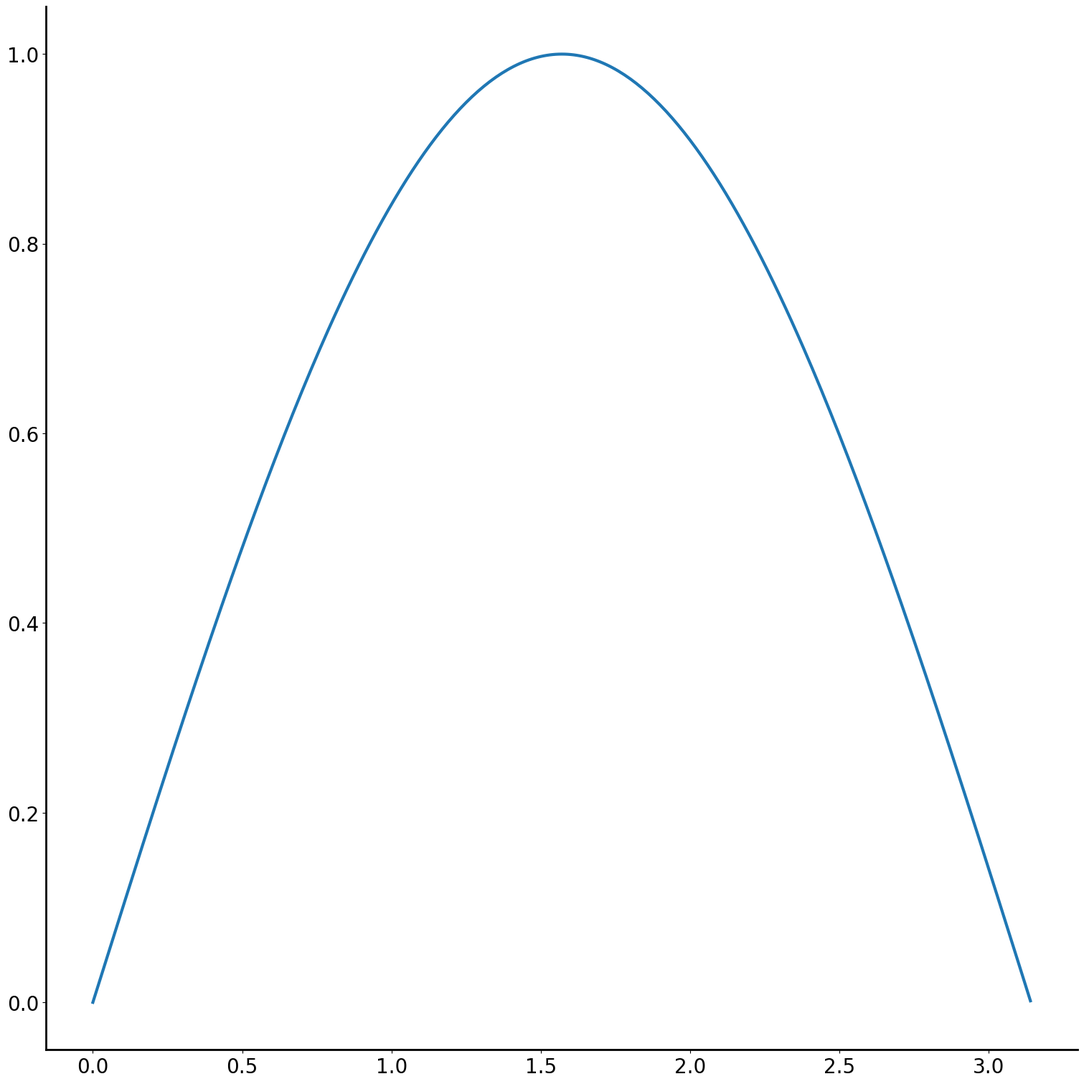
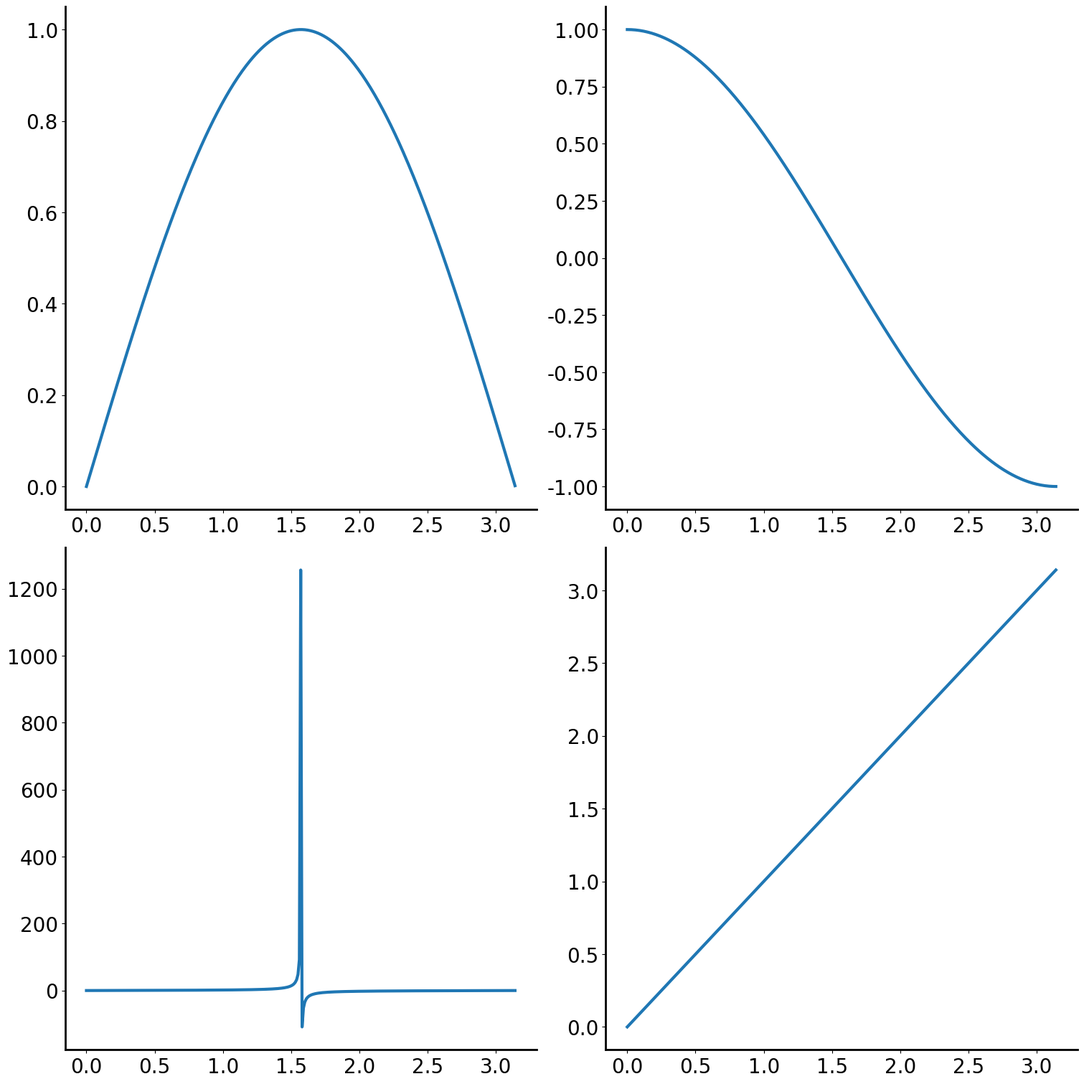

Recreate these plots in Python, in order.
# make a class of plot contain general settings (axis, font, legend, etc)

# output: ax, fig handles
import matplotlib.pyplot as plt
import os
import matplotlib

class StartPlots:
    # set figure size
    plt.rcParams['figure.figsize'] = [15, 15]
    # set font
    plt.rcParams["font.family"] = "Arial"
    plt.rcParams["font.size"] = 20

    # set line width
    plt.rcParams["lines.linewidth"] = 3

    # set line width of x/y axis
    plt.rcParams["axes.linewidth"] = 2

    # set colormap
    plt.rcParams['image.cmap'] = 'jet'
    matplotlib.use('Agg')

    def __init__(self):

        self.fig, self.ax = plt.subplots(layout="constrained")

        # set plot top/right boundaries to invisible
        self.ax.spines['top'].set_visible(False)
        self.ax.spines['right'].set_visible(False)

    def legend(self, leg):
        # add legend
        legend = self.ax.legend(leg)
        legend.get_frame().set_linewidth(0.0)
        legend.get_frame().set_facecolor('none')

        return legend

    def save_plot(self, title, type, figpath):
        # save fig in specified type.
        # 'tiff', 'svg', etc
        """
        :param title: name of the figure, '*.pdf'
        :param type: extension name of the figure, 'tiff', 'svg', etc.
        :param figpath: the desired directory to save the figure
        :return:
        """
        # check if the directory exist
        if not os.path.exists(figpath):
            os.makedirs(figpath)

        self.fig.savefig(os.path.join(figpath,title), format=type)

# another class to generate subplots
class StartSubplots(StartPlots):

    def __init__(self, xdim, ydim, ifSharex=False, ifSharey=False, gridspec_kw=[]):
        if len(gridspec_kw)>0:
            self.fig, self.ax = plt.subplots(xdim, ydim,  layout="constrained", sharex=ifSharex,
                            sharey=ifSharey,gridspec_kw={'height_ratios': gridspec_kw})
        else:
            self.fig, self.ax = plt.subplots(xdim, ydim, layout="constrained", sharex=ifSharex,
                                             sharey=ifSharey)

        #plt.tight_layout()

        # set plot top/right boundaries to invisible
        if xdim==1 and ydim > 1:
            for yy in range(ydim):
                self.ax[yy].spines['top'].set_visible(False)
                self.ax[yy].spines['right'].set_visible(False)
        elif xdim > 1 and ydim == 1:
            for xx in range(xdim):
                self.ax[xx].spines['top'].set_visible(False)
                self.ax[xx].spines['right'].set_visible(False)
        else:
            for xx in range(xdim):
                for yy in range(ydim):
                    self.ax[xx,yy].spines['top'].set_visible(False)
                    self.ax[xx,yy].spines['right'].set_visible(False)

    def legend(self, x, y, leg):
        if x==0:
            legend = self.ax[x].legend(leg)
        elif y==0:
            legend = self.ax[y].legend(leg)
        else:
            legend = self.ax[x,y].legend(leg)
        legend.get_frame().set_linewidth(0.0)
        legend.get_frame().set_facecolor('none')

        return legend
# test
import numpy as np

if __name__ == "__main__":
    Fig1 = StartPlots()

    x = np.arange(0,np.pi,0.01)
    y = np.sin(x)

    Fig1.ax.plot(x,y)
    plt.show()

    savePath = "C:\\Users\\hongl\\Desktop\\tesetfig"

    Fig1.save_plot('testFig1.pdf', 'pdf', savePath)
    Fig2 = StartSubplots(2,2)

    y1 = np.sin(x)
    y2 = np.cos(x)
    y3 = np.tan(x)
    y4 = x

    Fig2.ax[0,0].plot(x,y1)
    Fig2.ax[0,1].plot(x, y2)
    Fig2.ax[1,0].plot(x,y3)
    Fig2.ax[1,1].plot(x,y4)
    plt.show()

    Fig2.save_plot('testFig2.tiff', 'tiff', savePath)
